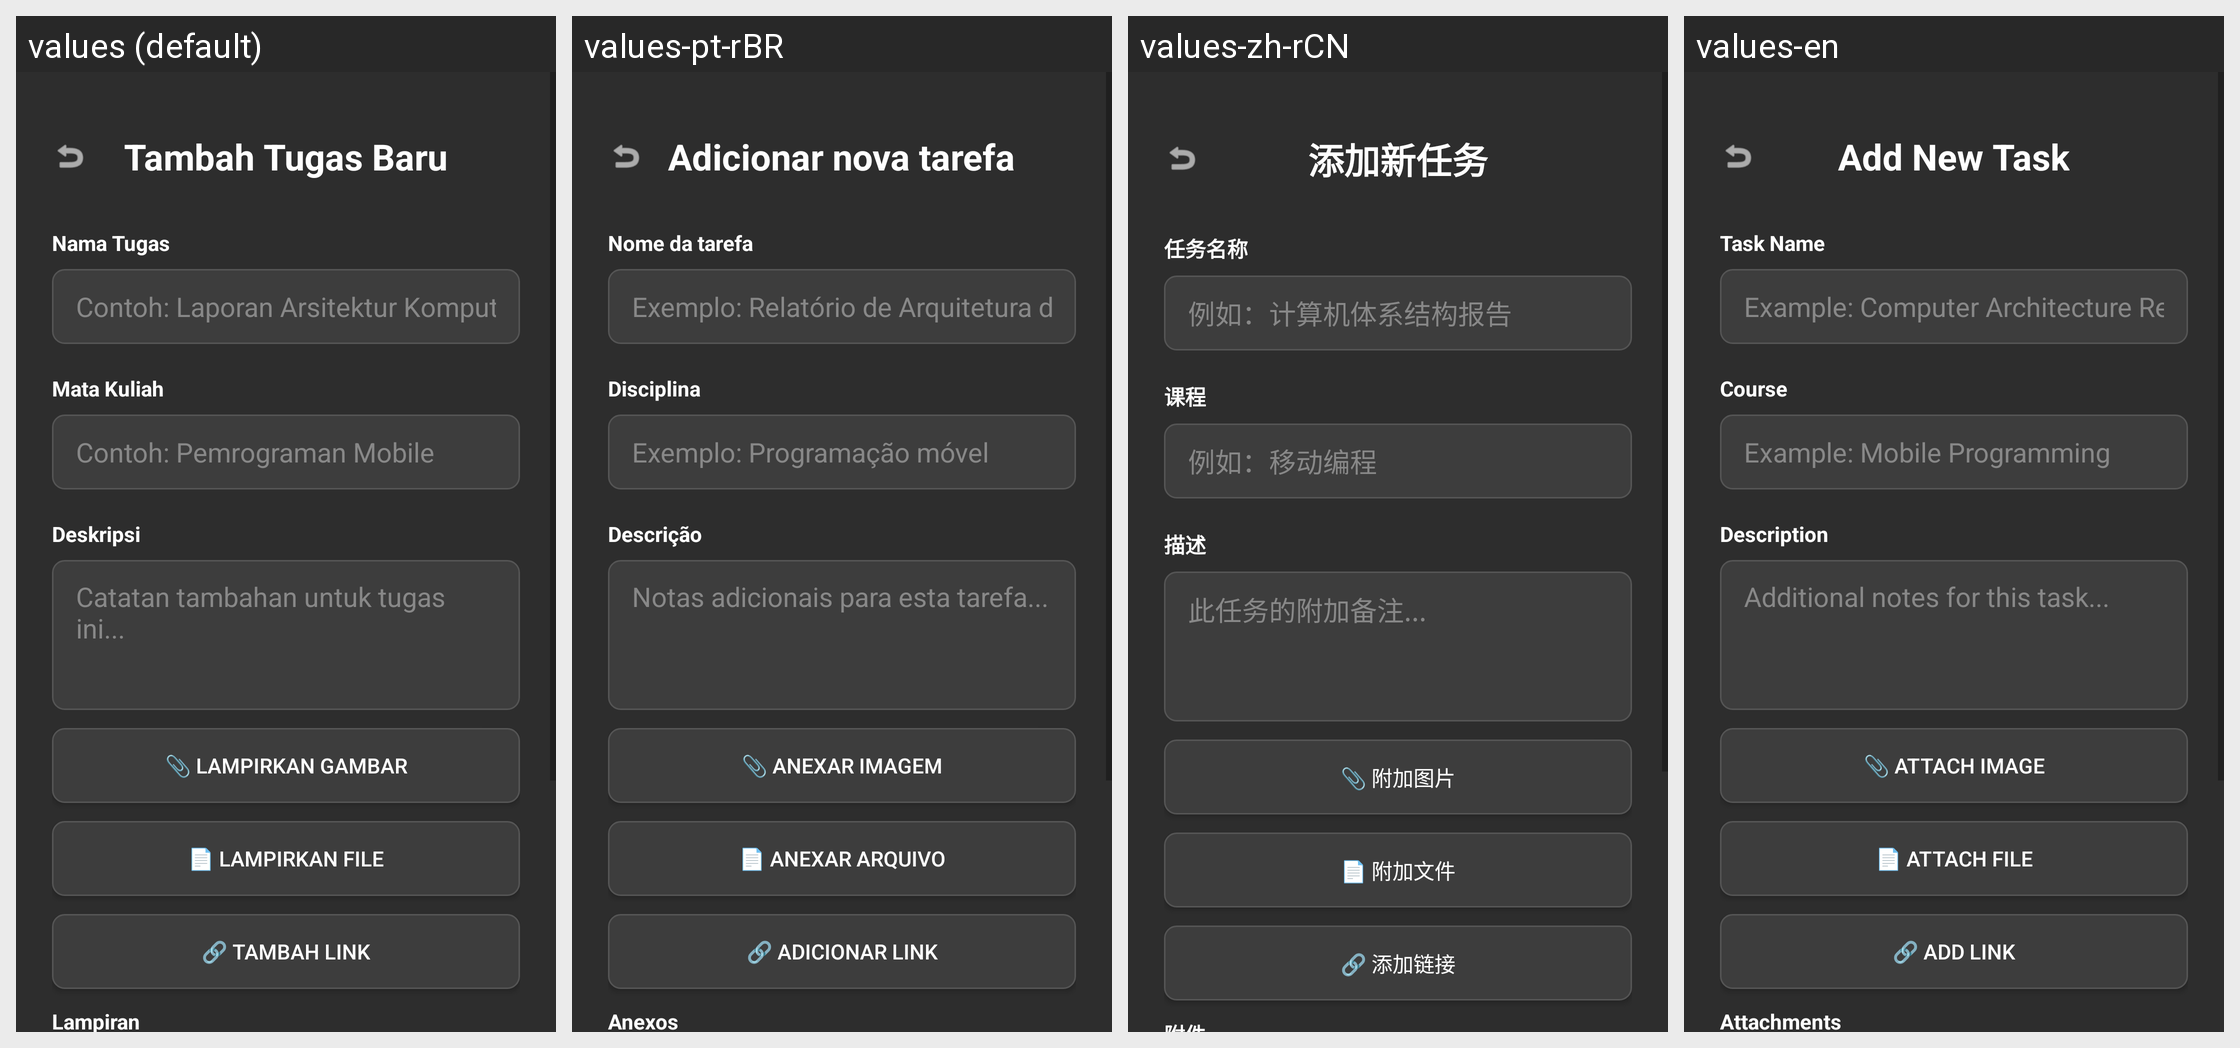

The same Android screen rendered under several of its app's locales, left to right. List the strings drawn on it with the default value and each locale's translation.
Android screen res/layout/activity_add_task.xml rendered under 4 locales, left to right: values (default), values-pt-rBR, values-zh-rCN, values-en. Device: Nexus 5 (rendered at 1080×1920; each locale shown at half size, 540×960, under a caption strip naming it); theme Theme.AppCompat.Light.NoActionBar.
Other locales in the repository, not shown: values-de, values-es, values-fr, values-ja, values-pt, values-ru.
Strings drawn on this screen, with the default value and each locale's value (text and hints the layout hard-codes, and strings that could not be matched under every locale, appear in the picture but are not listed):

add_task_title
  values: Tambah Tugas Baru
  values-pt-rBR: Adicionar nova tarefa
  values-zh-rCN: 添加新任务
  values-en: Add New Task

label_task_name
  values: Nama Tugas
  values-pt-rBR: Nome da tarefa
  values-zh-rCN: 任务名称
  values-en: Task Name

hint_task_name
  values: Contoh: Laporan Arsitektur Komputer
  values-pt-rBR: Exemplo: Relatório de Arquitetura de Computadores
  values-zh-rCN: 例如：计算机体系结构报告
  values-en: Example: Computer Architecture Report

label_description
  values: Deskripsi
  values-pt-rBR: Descrição
  values-zh-rCN: 描述
  values-en: Description

hint_description
  values: Catatan tambahan untuk tugas ini...
  values-pt-rBR: Notas adicionais para esta tarefa...
  values-zh-rCN: 此任务的附加备注...
  values-en: Additional notes for this task...

btn_attach_image
  values: 📎 Lampirkan Gambar
  values-pt-rBR: 📎 Anexar imagem
  values-zh-rCN: 📎 附加图片
  values-en: 📎 Attach Image

btn_attach_file
  values: 📄 Lampirkan File
  values-pt-rBR: 📄 Anexar arquivo
  values-zh-rCN: 📄 附加文件
  values-en: 📄 Attach File

btn_add_link
  values: 🔗 Tambah Link
  values-pt-rBR: 🔗 Adicionar link
  values-zh-rCN: 🔗 添加链接
  values-en: 🔗 Add Link
